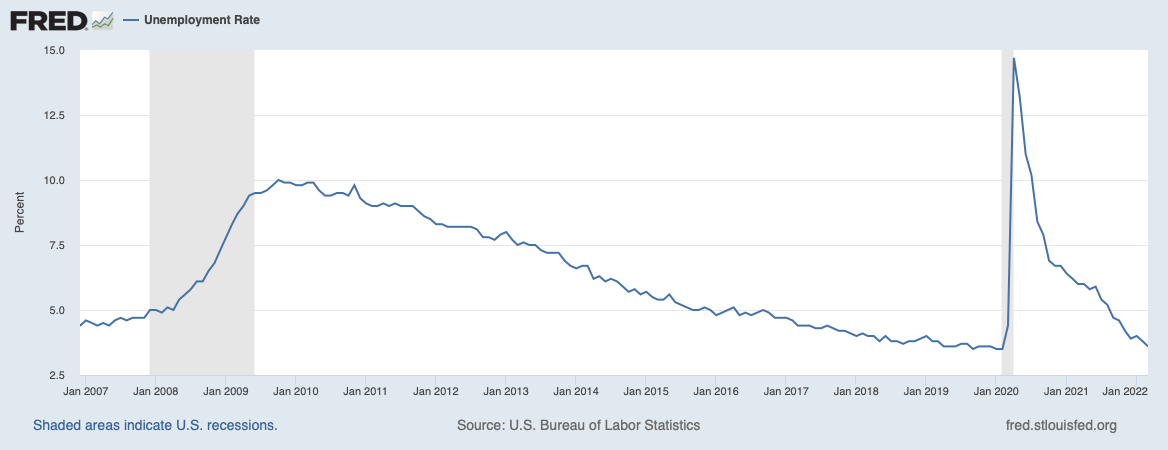

The file beside this chart, header and first rows:
DATE, UNRATE
2006-12-01, 4.4
2007-01-01, 4.6
2007-02-01, 4.5
2007-03-01, 4.4
2007-04-01, 4.5
2007-05-01, 4.4
2007-06-01, 4.6
2007-07-01, 4.7
2007-08-01, 4.6
2007-09-01, 4.7
2007-10-01, 4.7
2007-11-01, 4.7
2007-12-01, 5.0
2008-01-01, 5.0
2008-02-01, 4.9
2008-03-01, 5.1
2008-04-01, 5.0
2008-05-01, 5.4
2008-06-01, 5.6
2008-07-01, 5.8
2008-08-01, 6.1
2008-09-01, 6.1
2008-10-01, 6.5
2008-11-01, 6.8
2008-12-01, 7.3
2009-01-01, 7.8
2009-02-01, 8.3
2009-03-01, 8.7
2009-04-01, 9.0
2009-05-01, 9.4
2009-06-01, 9.5
2009-07-01, 9.5
2009-08-01, 9.6
2009-09-01, 9.8
2009-10-01, 10.0
2009-11-01, 9.9
2009-12-01, 9.9
2010-01-01, 9.8
2010-02-01, 9.8
2010-03-01, 9.9
2010-04-01, 9.9
2010-05-01, 9.6
2010-06-01, 9.4
2010-07-01, 9.4
2010-08-01, 9.5
2010-09-01, 9.5
2010-10-01, 9.4
2010-11-01, 9.8
2010-12-01, 9.3
2011-01-01, 9.1
2011-02-01, 9.0
2011-03-01, 9.0
2011-04-01, 9.1
2011-05-01, 9.0
2011-06-01, 9.1
2011-07-01, 9.0
2011-08-01, 9.0
2011-09-01, 9.0
2011-10-01, 8.8
2011-11-01, 8.6
... 124 more rows
